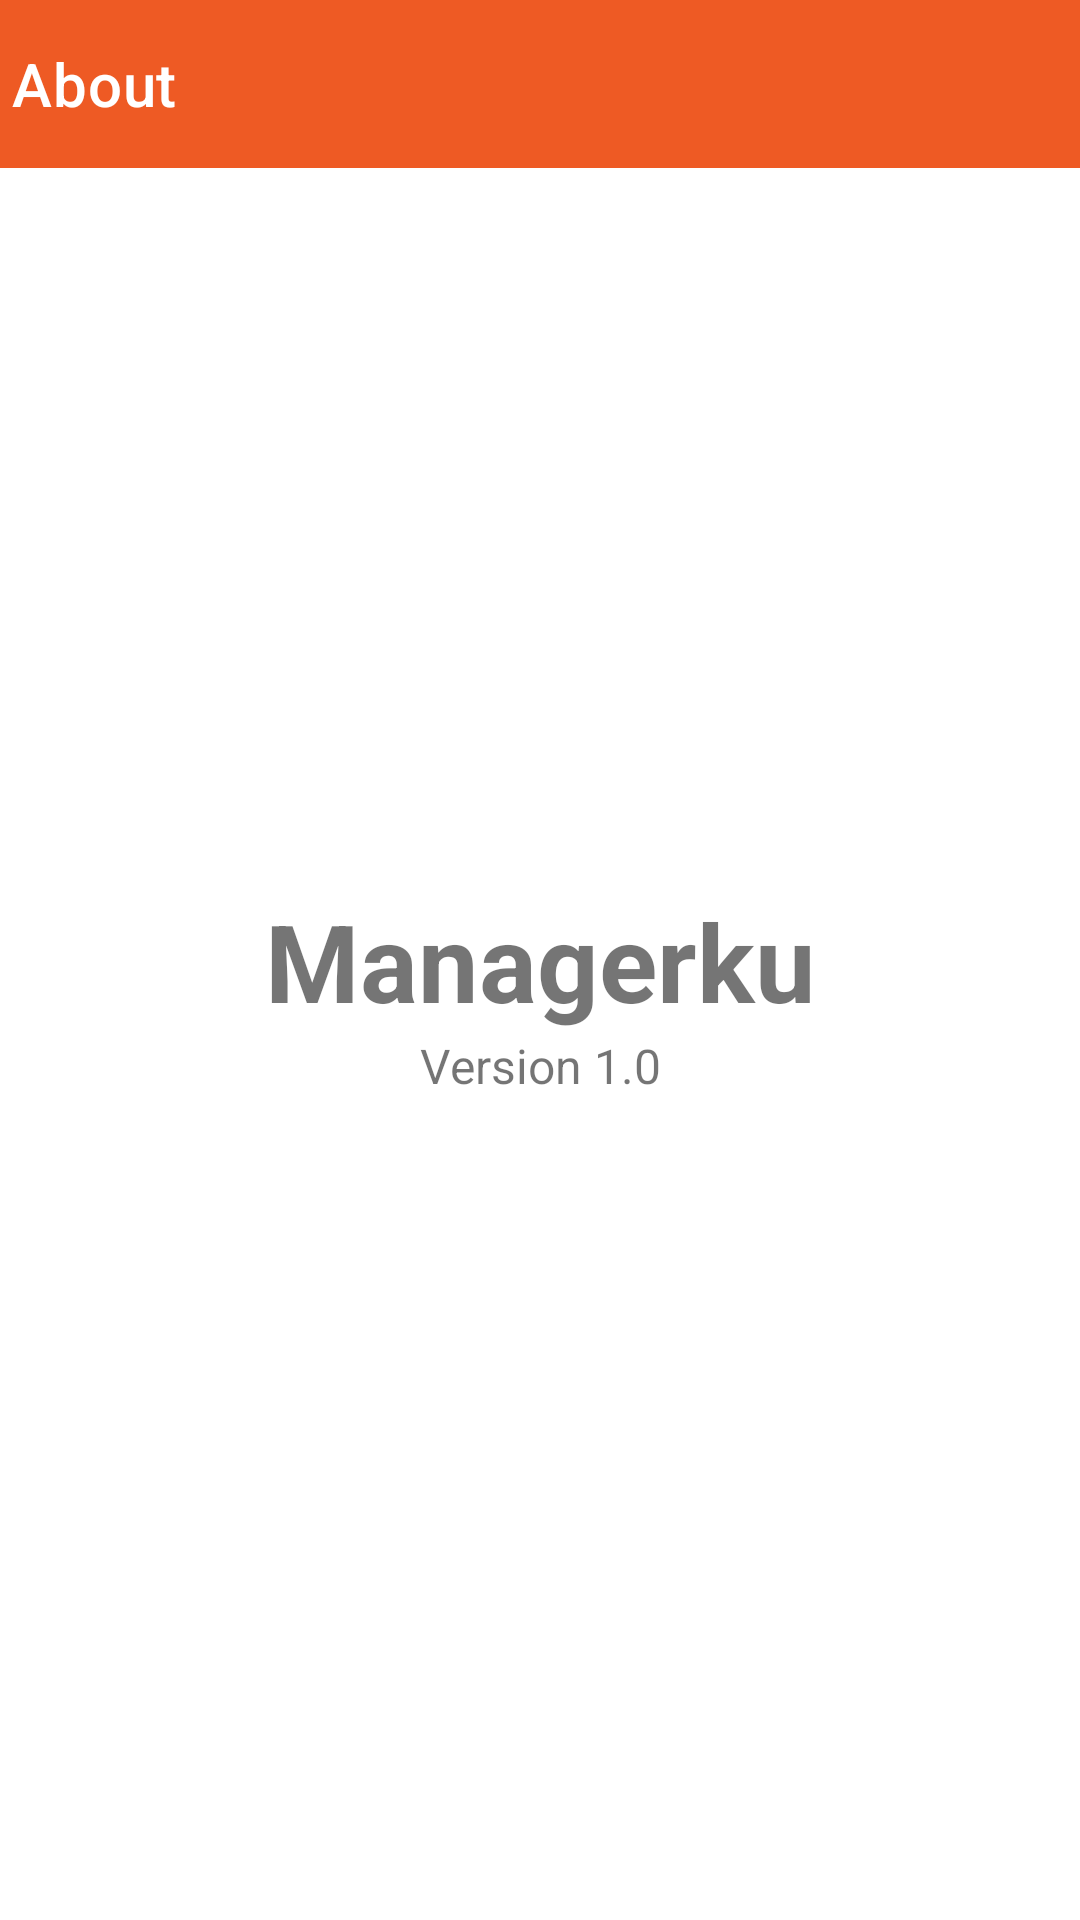

Produce the Android XML layout that renders to this screen, including the resource entries it uses.
<!-- AndroidManifest.xml: application theme Theme.Managerku -->
<!-- res/layout/activity_about.xml -->
<?xml version="1.0" encoding="utf-8"?>
<androidx.constraintlayout.widget.ConstraintLayout xmlns:android="http://schemas.android.com/apk/res/android"
    xmlns:app="http://schemas.android.com/apk/res-auto"
    xmlns:tools="http://schemas.android.com/tools"
    android:layout_width="match_parent"
    android:layout_height="match_parent"
    tools:context=".ui.content.about.AboutActivity">

    <androidx.appcompat.widget.Toolbar
        android:id="@+id/toolbar"
        android:layout_width="match_parent"
        android:layout_height="?actionBarSize"
        android:background="@color/orange"
        app:titleTextColor="@color/white"
        app:title="@string/about"
        app:contentInsetStart="0dp"
        app:contentInsetStartWithNavigation="0dp"
        app:layout_collapseMode="pin"
        app:layout_constraintStart_toStartOf="parent"
        app:layout_constraintTop_toTopOf="parent"
        app:layout_constraintEnd_toEndOf="parent"/>


    <TextView
        android:id="@+id/app_name"
        android:layout_width="wrap_content"
        android:layout_height="wrap_content"
        android:text="@string/app_name"
        android:textSize="36sp"
        android:textStyle="bold"
        app:layout_constraintBottom_toBottomOf="parent"
        app:layout_constraintEnd_toEndOf="parent"
        app:layout_constraintStart_toStartOf="parent"
        app:layout_constraintTop_toTopOf="parent" />

    <TextView
        android:id="@+id/app_version"
        android:layout_width="wrap_content"
        android:layout_height="wrap_content"
        android:text="Version 1.0"
        android:textSize="16sp"
        app:layout_constraintEnd_toEndOf="parent"
        app:layout_constraintStart_toStartOf="parent"
        app:layout_constraintTop_toBottomOf="@+id/app_name" />

</androidx.constraintlayout.widget.ConstraintLayout>
<!-- resources referenced by this layout -->
<resources>
  <color name="orange">#EE5A24</color>
  <color name="white">#FFFFFFFF</color>
  <string name="about">About</string>
  <string name="app_name" translatable="false">Managerku</string>
  <style name="Theme.Managerku" parent="Theme.MaterialComponents.DayNight.DarkActionBar">
          
          <item name="colorPrimary">@color/orange</item>
          <item name="colorPrimaryVariant">@color/orange_100</item>
          <item name="colorOnPrimary">@color/white</item>
          
          <item name="colorSecondary">@color/teal_200</item>
          <item name="colorSecondaryVariant">@color/teal_700</item>
          <item name="colorOnSecondary">@color/black</item>
          
          <item name="android:statusBarColor" tools:targetApi="l">?attr/colorPrimaryVariant</item>
          
          <item name="windowActionBar">false</item>
          <item name="windowNoTitle">true</item>
      </style>
  <color name="orange_100">#E3501A</color>
  <color name="teal_200">#FF03DAC5</color>
  <color name="teal_700">#FF018786</color>
  <color name="black">#FF000000</color>
</resources>
